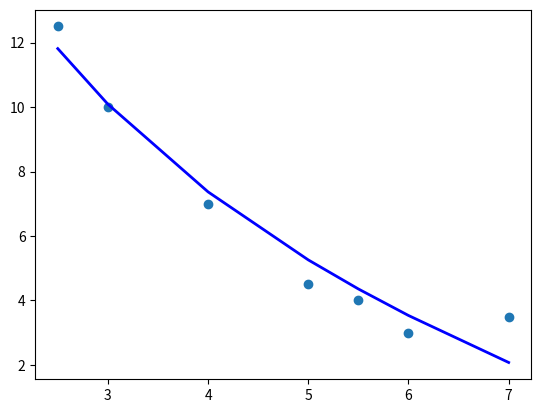

Write Python code to recreate this figure.
import numpy as np
from numpy.linalg import inv 
import matplotlib.pyplot as plt

def logarithmicRegression(x, y):
  
  n = len(x)
  fit = np.polyfit(np.log(x), y, 1)

  # Obtain R2
  y_pred = []
  for i in x:
    y_pred.append(fit[1] + fit[0] * np.log(i))
  
  ss_tot = 0
  ss_res = 0
  mean_y = sum(y)/n

  for i in range(n):
    ss_tot += (y[i] - mean_y) ** 2
    ss_res += (y[i] - y_pred[i]) ** 2
  r2 = 1 - (ss_res/ss_tot)
  print("R2 Score")
  print(r2)
  
  plt.scatter(x, y)
  plt.plot(x, y_pred, c='blue', linewidth=2)
  plt.show()

logarithmicRegression(
  [2.50, 3, 4, 5, 5.5, 6, 7],
  [12.5, 10, 7, 4.50, 4, 3, 3.5]
)
